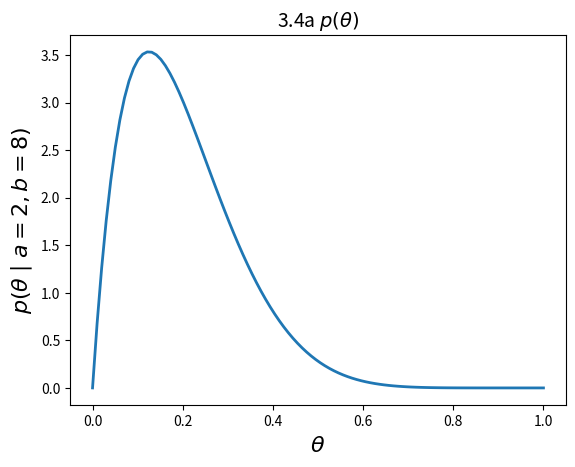

Here is the Python script that generated this plot:
# HW 2, Problem 3.4

import numpy as np
from scipy.stats import beta, binom
from scipy.special import gamma as gammafn

import matplotlib
matplotlib.use('Agg')
import matplotlib.pyplot as plt
import sys

fname = 'hw3_4'
imgFmt = 'png'
dpi = 300
labelFontSize = 16
tickFontSize = 10
titleFontSize = 14

def part_a(fname=fname):
    part_a1(fname=fname)
    
def part_a1(fname=fname):
    fname = fname + '_a'
    a = 2
    b = 8
    x = np.linspace(beta.ppf(0.0, a, b), beta.ppf(1.0, a, b), 100)
    rv = beta(a, b)
    fig = plt.figure()
    plt.plot(x, rv.pdf(x),lw=2)
    plt.xlabel(r'$\theta$',fontsize=labelFontSize)
    plt.ylabel(r'$p(\theta \mid a=2, b=8)$',fontsize=labelFontSize)
    plt.title('3.4a'+r' $p(\theta)$',fontsize=titleFontSize)
    plt.xticks(fontsize=tickFontSize)
    plt.yticks(fontsize=tickFontSize)
    plt.savefig(fname+'1'+'.'+imgFmt, format=imgFmt)
    
def part_a2(fname=fname):
    fname = fname + '_a2'
    m = 5
    theta_set = np.linspace(1/float(m),1-1/float(m),m)
    print(theta_set)
    n = 34
    x = np.arange(n+1)
    fig = plt.figure()
    hh = []
    for i, theta in enumerate(theta_set):
        h, = plt.plot(x, binom.pmf(x, n, theta), lw=1.5, label=r'$\theta='+'{:.2f}'.format(theta)+'$')
        hh.append(h)
    plt.xlabel(r'$y$',fontsize=labelFontSize)
    plt.ylabel(r'$p(y \mid \theta)$',fontsize=labelFontSize)
    plt.title('3.4a'+r' $p(y \mid \theta)$',fontsize=titleFontSize)
    plt.xticks(fontsize=tickFontSize)
    plt.yticks(fontsize=tickFontSize)
    plt.legend()
    plt.savefig(fname+'.'+imgFmt, format=imgFmt)
    
def part_a3(fname=fname):
    fname = fname + '_a3'
    # m = 5
    # theta_set = np.linspace(1/float(m),1-1/float(m),m)
    # print(theta_set)
    a = 2
    b = 8
    n = 34
    y = 15
    a2 = y + a
    b2 = n + b - y
    x = np.linspace(0,1, 100)
    fig = plt.figure()
    plt.plot(x, beta.pdf(x, a2, b2),lw=1.5)
    # hh = []
    # for i, theta in enumerate(theta_set):
    #     h, = plt.plot(x, binom.pmf(x, n, theta), lw=1.5, label=r'$\theta='+'{:.2f}'.format(theta)+'$')
    #     hh.append(h)
    plt.xlabel(r'$\theta$',fontsize=labelFontSize)
    plt.ylabel(r'$p(\theta \mid y)$',fontsize=labelFontSize)
    plt.title('3.4a'+r' $p(\theta \mid y)$',fontsize=titleFontSize)
    plt.xticks(fontsize=tickFontSize)
    plt.yticks(fontsize=tickFontSize)
    # plt.legend()
    plt.savefig(fname+'.'+imgFmt, format=imgFmt)
    print('95% CI = ',beta.interval(0.05,a2,b2))

def part_b(fname=fname):
    part_b1()
    part_b2()
    part_b3()

    
def part_b1(fname=fname):
    fname = fname + '_b'
    a = 8
    b = 2
    x = np.linspace(beta.ppf(0.0, a, b), beta.ppf(1.0, a, b), 100)
    rv = beta(a, b)
    fig = plt.figure()
    plt.plot(x, rv.pdf(x),lw=2)
    plt.xlabel(r'$\theta$',fontsize=labelFontSize)
    plt.ylabel(r'$p(\theta \mid a=8, b=2)$',fontsize=labelFontSize)
    plt.title('3.4b'+r' $p(\theta)$',fontsize=titleFontSize)
    plt.xticks(fontsize=tickFontSize)
    plt.yticks(fontsize=tickFontSize)
    plt.savefig(fname+'1'+'.'+imgFmt, format=imgFmt)
    
def part_b2(fname=fname):
    fname =fname + '_b2'
    m = 5
    theta_set = np.linspace(1/float(m),1-1/float(m),m)
    print(theta_set)
    n = 34
    x = np.arange(n+1)
    fig = plt.figure()
    hh = []
    for i, theta in enumerate(theta_set):
        h, = plt.plot(x, binom.pmf(x, n, theta), lw=1.5, label=r'$\theta='+'{:.2f}'.format(theta)+'$')
        hh.append(h)
    plt.xlabel(r'$y$',fontsize=labelFontSize)
    plt.ylabel(r'$p(y \mid \theta)$',fontsize=labelFontSize)
    plt.title('3.4b'+r' $p(y \mid \theta)$',fontsize=titleFontSize)
    plt.xticks(fontsize=tickFontSize)
    plt.yticks(fontsize=tickFontSize)
    plt.legend()
    plt.savefig(fname+'.'+imgFmt, format=imgFmt)
    
def part_b3(fname=fname):
    fname = fname + '_b3'
    # m = 5
    # theta_set = np.linspace(1/float(m),1-1/float(m),m)
    # print(theta_set)
    a = 8
    b = 2
    n = 34
    y = 15
    a2 = y + a
    b2 = n + b - y
    x = np.linspace(0,1, 100)
    fig = plt.figure()
    plt.plot(x, beta.pdf(x, a2, b2),lw=1.5)
    # hh = []
    # for i, theta in enumerate(theta_set):
    #     h, = plt.plot(x, binom.pmf(x, n, theta), lw=1.5, label=r'$\theta='+'{:.2f}'.format(theta)+'$')
    #     hh.append(h)
    plt.xlabel(r'$\theta$',fontsize=labelFontSize)
    plt.ylabel(r'$p(\theta \mid y)$',fontsize=labelFontSize)
    plt.title('3.4b'+r' $p(\theta \mid y)$',fontsize=titleFontSize)
    plt.xticks(fontsize=tickFontSize)
    plt.yticks(fontsize=tickFontSize)
    # plt.legend()
    plt.savefig(fname+'.'+imgFmt, format=imgFmt)
    print('95% CI = ',beta.interval(0.05,a2,b2))

def part_c(fname=fname):
    fname = fname + '_c'
    x = np.linspace(0,1,100)
    def p(t):
        return 0.25*gammafn(10)/(gammafn(2)*gammafn(8))*(3*t*(1-t)**7+t**7*(1-t))
    fig = plt.figure()
    plt.plot(x, p(x),lw=2)
    plt.xlabel(r'$\theta$',fontsize=labelFontSize)
    plt.ylabel(r'$p(\theta)$',fontsize=labelFontSize)
    plt.title('3.4c'+r' $p(\theta)$',fontsize=titleFontSize)
    plt.xticks(fontsize=tickFontSize)
    plt.yticks(fontsize=tickFontSize)
    plt.savefig(fname+'.'+imgFmt, format=imgFmt)
    
def part_d(fname=fname):
    pass

def part_e(fname=fname):
    pass

if __name__ == "__main__":
    if len(sys.argv) == 1:
        part_a()
    elif len(sys.argv) > 1:
        
        if sys.argv[1] == 'a':
            print('part a...')
            part_a()
        elif sys.argv[1] == 'a1':
            print('part a1...')
            part_a1()
        elif sys.argv[1] == 'a2':
            print('part a2...')
            part_a2()
        elif sys.argv[1] == 'a3':
            print('part a3...')
            part_a3()
        elif sys.argv[1] == 'b':
            print('part b...')
            part_b()
        elif sys.argv[1] == 'c':
            print('part c...')
            part_c()
        elif sys.argv[1] == 'd':
            print('part d...')
            part_d()
        elif sys.argv[1] == 'e':
            print('part e...')
            part_e()
